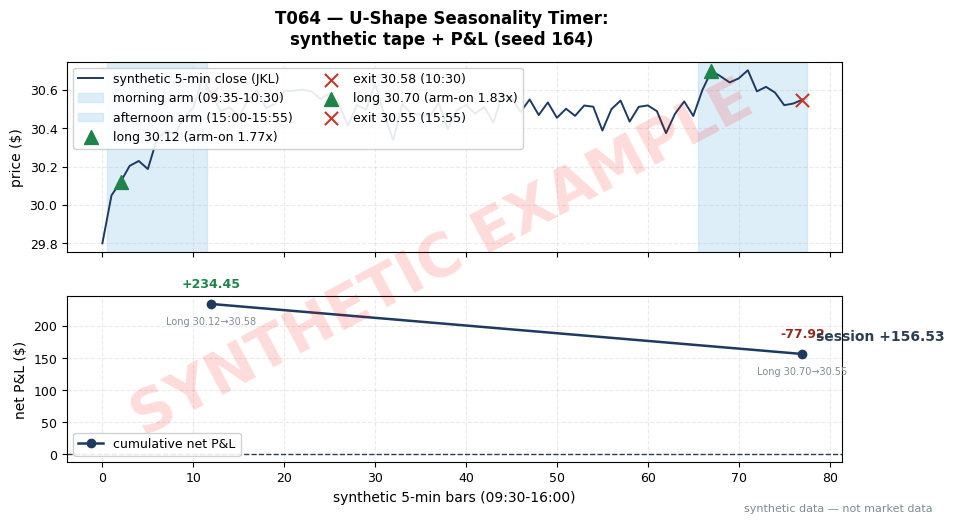

Write the Python code that produced this figure. (Note: this script raises an exception after producing the figure.)
"""T064 worked-example chart — MUST match the T4 table in batches/TB7/T064.md.
seed 164. Run from quant-signals-deep/: python3 batches/TB7/plot_T064.py
All numbers synthetic.
"""
import matplotlib
matplotlib.use("Agg")  # headless render on the Mac/VM
import matplotlib.pyplot as plt
import numpy as np

# ---- HOUSE STYLE (do not restyle) ----
plt.rcParams.update({
    "figure.figsize": (10, 5.2),
    "figure.dpi": 150,
    "savefig.dpi": 150,
    "font.family": "DejaVu Sans",
    "font.size": 10,
    "axes.titlesize": 13,
    "axes.titleweight": "bold",
    "axes.labelsize": 10,
    "axes.grid": True,
    "grid.alpha": 0.25,
    "grid.linestyle": "--",
    "xtick.labelsize": 9,
    "ytick.labelsize": 9,
    "legend.fontsize": 9,
    "legend.framealpha": 0.9,
})
PALETTE = {
    "price":   "#1f3a5f",  # dark navy — primary price/equity line
    "signal":  "#c0392b",  # red — signal / entries
    "signal2": "#8e44ad",  # purple — secondary signal
    "volume":  "#7f8c8d",  # grey — volume bars
    "band":    "#aed6f1",  # light blue — bands / fill
    "profit":  "#1e8449",  # green — profits / long
    "loss":    "#922b21",  # dark red — losses / short
    "zero":    "#2c3e50",  # baseline
}

rng = np.random.default_rng(164)  # seed stated in T064.md T4

# ---- synthetic 5-min JKL tape anchored to the T4 numbers ----
# Morning arm: bar 1 (09:35) arm-on; bar 2 open: long 30.12; bar 12 (10:30): exit 30.58.
# Afternoon arm: bar 66 (15:05) arm-on; bar 67 open: long 30.70; bar 77 (15:55): exit 30.55.
N = 78
close = np.empty(N)
close[0:2] = [29.80, 30.05]
close[2] = 30.12                       # morning entry (T4)
close[3:12] = np.linspace(30.15, 30.58, 9) + rng.normal(0, 0.04, 9)
close[12] = 30.58                      # morning exit (T4)
close[13:66] = np.linspace(30.55, 30.45, 53) + rng.normal(0, 0.06, 53)
close[66] = 30.60
close[67] = 30.70                      # afternoon entry (T4)
close[68:77] = np.linspace(30.68, 30.55, 9) + rng.normal(0, 0.03, 9)
close[77] = 30.55                      # afternoon exit (T4)

xs = np.arange(N)

fig, (ax1, ax2) = plt.subplots(2, 1, sharex=True,
                               gridspec_kw={"hspace": 0.25, "height_ratios": [1.15, 1]})
fig.suptitle("T064 — U-Shape Seasonality Timer:\nsynthetic tape + P&L (seed 164)",
             fontweight="bold")

# Top: tape with arm windows and trade markers
ax1.plot(xs, close, color=PALETTE["price"], lw=1.4, label="synthetic 5-min close (JKL)")
ax1.axvspan(0.5, 11.5, color=PALETTE["band"], alpha=0.4, label="morning arm (09:35-10:30)")
ax1.axvspan(65.5, 77.5, color=PALETTE["band"], alpha=0.4, label="afternoon arm (15:00-15:55)")
ax1.scatter([2], [30.12], color=PALETTE["profit"], marker="^", s=100, zorder=5,
            label="long 30.12 (arm-on 1.77x)")
ax1.scatter([12], [30.58], color=PALETTE["signal"], marker="x", s=90, zorder=5,
            label="exit 30.58 (10:30)")
ax1.scatter([67], [30.70], color=PALETTE["profit"], marker="^", s=100, zorder=5,
            label="long 30.70 (arm-on 1.83x)")
ax1.scatter([77], [30.55], color=PALETTE["signal"], marker="x", s=90, zorder=5,
            label="exit 30.55 (15:55)")
ax1.set_ylabel("price ($)")
ax1.legend(loc="upper left", ncol=2)
ax1.tick_params(labelbottom=False)

# Bottom: cumulative net P&L — T4 ledger
trades = [
    ("Long", 30.12, 30.58, +239.66, -5.21, +234.45),
    ("Long", 30.70, 30.55,  -73.05, -4.87,  -77.92),
]
net = np.array([t[5] for t in trades])
cum_net = np.cumsum(net)
comp = [12, 77]
ax2.plot(comp, cum_net, color=PALETTE["price"], lw=1.8, marker="o", ms=6,
         label="cumulative net P&L")
ax2.axhline(0, color=PALETTE["zero"], lw=1, ls="--")
for i, ct in enumerate(comp):
    n = net[i]
    col = PALETTE["profit"] if n > 0 else PALETTE["loss"]
    ax2.annotate(f"{n:+.2f}", (ct, cum_net[i]), textcoords="offset points",
                 xytext=(0, 12), ha="center", fontsize=9, color=col, weight="bold")
    d, entry, ex = trades[i][0], trades[i][1], trades[i][2]
    ax2.annotate(f"{d} {entry:.2f}\u2192{ex:.2f}", (ct, cum_net[i]),
                 textcoords="offset points", xytext=(0, -15), ha="center", fontsize=7,
                 color=PALETTE["volume"])
ax2.annotate(f"session {cum_net[-1]:+.2f}", (77, cum_net[-1]),
             textcoords="offset points", xytext=(10, 10), ha="left", fontsize=10,
             color=PALETTE["zero"], weight="bold")
ax2.set_ylabel("net P&L ($)")
ax2.set_xlabel("synthetic 5-min bars (09:30-16:00)")
ax2.legend(loc="lower left")

# ---- SYNTHETIC WATERMARK (mandatory) ----
fig = plt.gcf()
fig.text(0.5, 0.5, "SYNTHETIC EXAMPLE", fontsize=42, color="red", alpha=0.14,
         ha="center", va="center", rotation=28, weight="bold", zorder=10)
fig.text(0.99, 0.01, "synthetic data — not market data", fontsize=8, color="#7f8c8d",
         ha="right", va="bottom")
plt.tight_layout()
plt.savefig("images/T064_example.png", bbox_inches="tight")
plt.close()
print("wrote images/T064_example.png; final cum net =", cum_net[-1])
